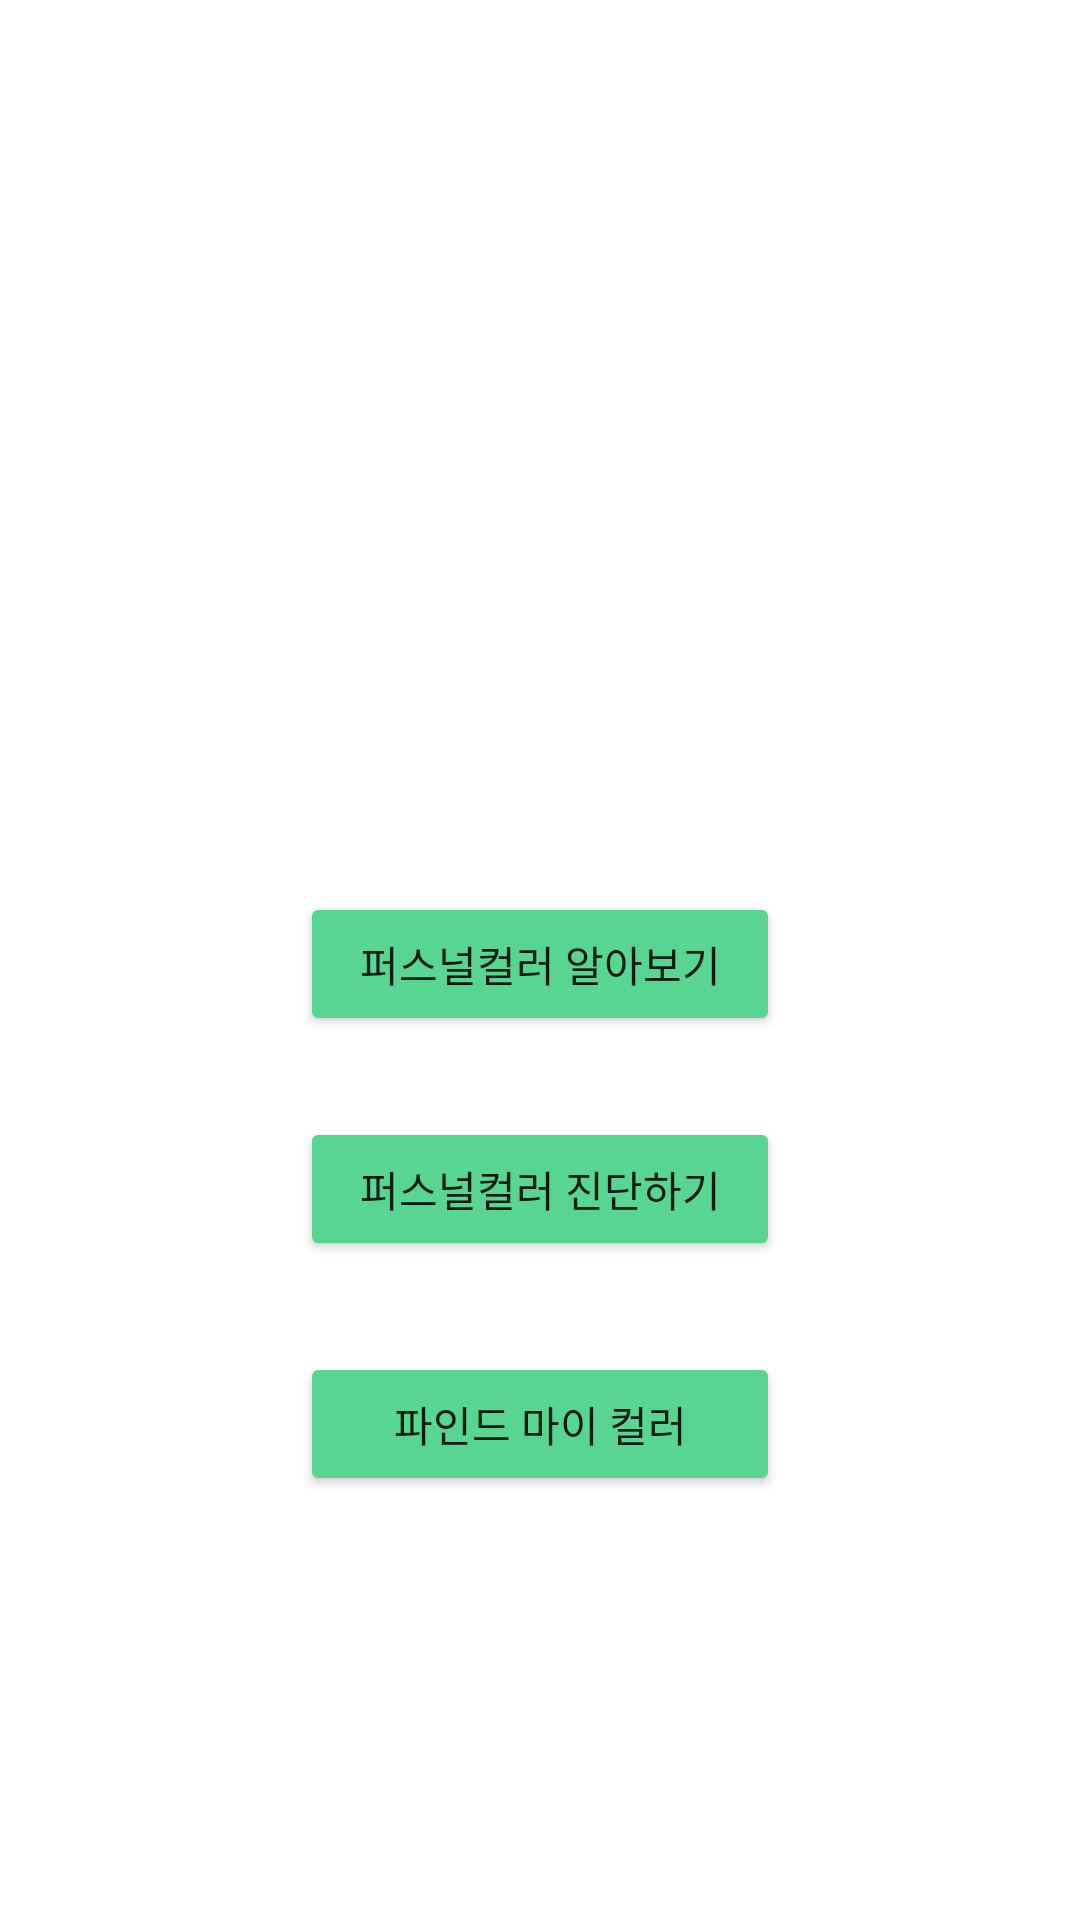

Layout XML and referenced resources for this Android screen:
<!-- AndroidManifest.xml: application theme Theme.PColorTest -->
<!-- res/layout/activity_main.xml -->
<?xml version="1.0" encoding="utf-8"?>
<androidx.constraintlayout.widget.ConstraintLayout xmlns:android="http://schemas.android.com/apk/res/android"
    xmlns:app="http://schemas.android.com/apk/res-auto"
    xmlns:tools="http://schemas.android.com/tools"
    android:layout_width="match_parent"
    android:layout_height="match_parent"
    tools:context=".MainActivity">

    <Button
        android:id="@+id/btn_mypage"
        android:layout_width="0dp"
        android:layout_height="wrap_content"
        android:layout_marginStart="100dp"
        android:layout_marginEnd="100dp"
        android:text="파인드 마이 컬러"
        app:backgroundTint="#58D691"
        app:layout_constraintBottom_toBottomOf="parent"
        app:layout_constraintEnd_toEndOf="parent"
        app:layout_constraintHorizontal_bias="0.498"
        app:layout_constraintStart_toStartOf="parent"
        app:layout_constraintTop_toTopOf="parent"
        app:layout_constraintVertical_bias="0.761" />

    <Button
        android:id="@+id/btn_info"
        android:layout_width="0dp"
        android:layout_height="wrap_content"
        android:layout_marginStart="100dp"
        android:layout_marginEnd="100dp"
        android:text="퍼스널컬러 알아보기"
        app:backgroundTint="#58D691"
        app:layout_constraintBottom_toBottomOf="parent"
        app:layout_constraintEnd_toEndOf="parent"
        app:layout_constraintHorizontal_bias="0.498"
        app:layout_constraintStart_toStartOf="parent"
        app:layout_constraintTop_toTopOf="parent"
        app:layout_constraintVertical_bias="0.502" />

    <Button
        android:id="@+id/btn_color"
        android:layout_width="0dp"
        android:layout_height="wrap_content"
        android:layout_marginStart="100dp"
        android:layout_marginEnd="100dp"
        android:text="퍼스널컬러 진단하기"
        app:backgroundTint="#58D691"
        app:layout_constraintBottom_toBottomOf="parent"
        app:layout_constraintEnd_toEndOf="parent"
        app:layout_constraintHorizontal_bias="0.498"
        app:layout_constraintStart_toStartOf="parent"
        app:layout_constraintTop_toTopOf="parent"
        app:layout_constraintVertical_bias="0.629" />

</androidx.constraintlayout.widget.ConstraintLayout>
<!-- resources referenced by this layout -->
<resources>
  <style name="Theme.PColorTest" parent="Theme.MaterialComponents.DayNight.DarkActionBar">
          
          <item name="windowNoTitle">true</item>
          <item name="colorPrimary">@color/purple_500</item>
          <item name="colorPrimaryVariant">@color/purple_700</item>
          <item name="colorOnPrimary">@color/white</item>
          
          <item name="colorSecondary">@color/teal_200</item>
          <item name="colorSecondaryVariant">@color/teal_700</item>
          <item name="colorOnSecondary">@color/black</item>
          
          <item name="android:statusBarColor" tools:targetApi="l">?attr/colorPrimaryVariant</item>
          
      </style>
  <!-- not gathered from this repository: default colours our renderer supplied (Android Studio template values) -->
  <color name="purple_500">#FF6200EE</color>
  <color name="purple_700">#FF3700B3</color>
  <color name="teal_200">#FF03DAC5</color>
  <color name="teal_700">#FF018786</color>
  <color name="black">#FF000000</color>
  <color name="white">#FFFFFFFF</color>
</resources>
